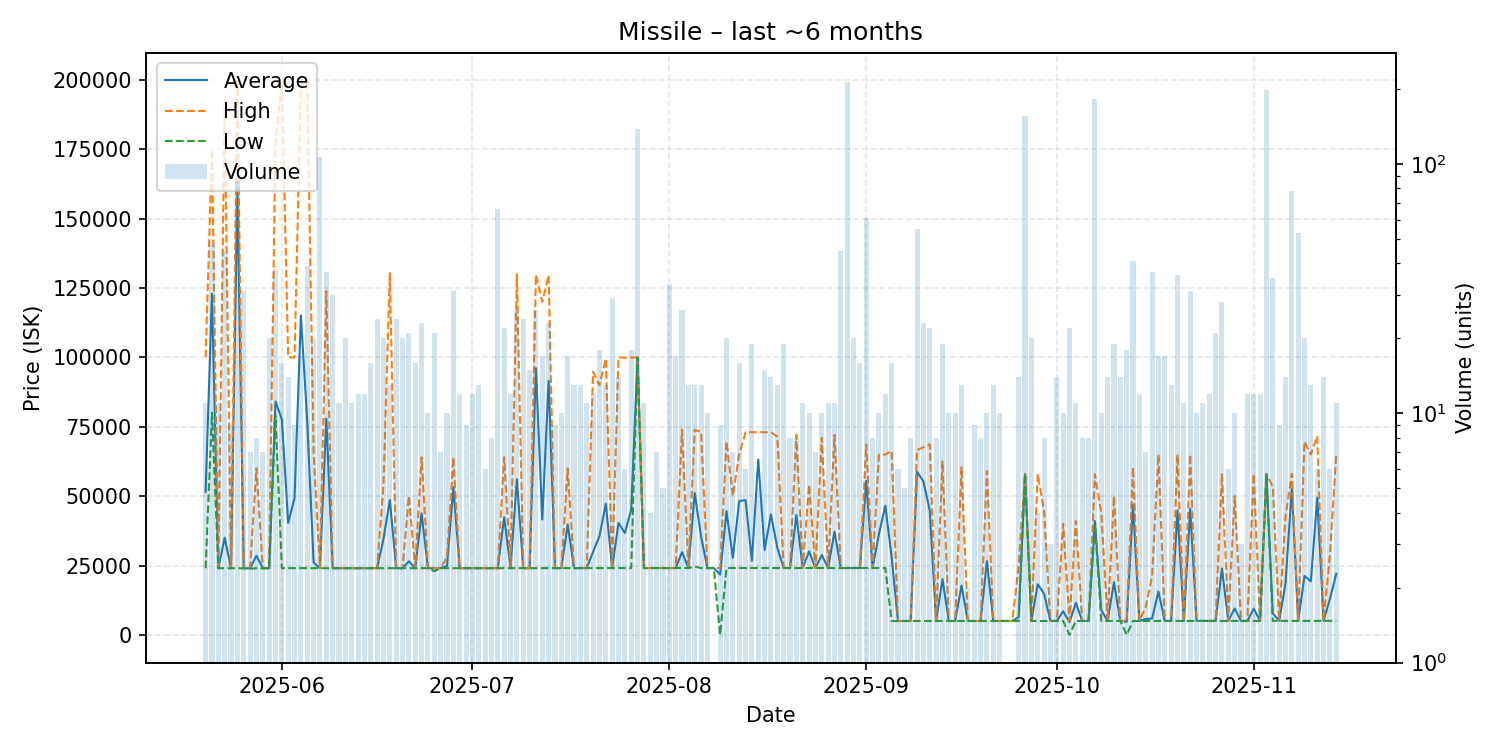

Data behind this chart, as committed beside it:
date, average, highest, lowest, order_count, volume
2025-05-20, 51558, 100000, 24020, 9, 11
2025-05-21, 122947, 174900, 80030, 20, 48
2025-05-22, 24020, 24020, 24020, 10, 11
2025-05-23, 35036, 190000, 24010, 18, 45
2025-05-24, 24010, 24010, 24010, 8, 9
2025-05-25, 160622, 199700, 24010, 19, 86
2025-05-26, 24010, 24020, 24010, 14, 31
2025-05-27, 23989, 24020, 23820, 7, 7
2025-05-28, 28518, 60000, 24020, 8, 8
2025-05-29, 24020, 24020, 24020, 5, 7
2025-05-30, 24026, 24030, 24020, 12, 20
2025-05-31, 84107, 177400, 78980, 16, 38
2025-06-01, 77638, 199500, 24060, 13, 16
2025-06-02, 40325, 100000, 24050, 9, 14
2025-06-03, 49367, 100000, 24050, 5, 9
2025-06-04, 115141, 199300, 24050, 11, 17
2025-06-05, 76801, 199150, 24050, 18, 39
2025-06-06, 26126, 65570, 24050, 13, 20
2025-06-07, 24020, 24020, 24020, 12, 107
2025-06-08, 77932, 123900, 24030, 17, 37
2025-06-09, 24030, 24030, 24030, 10, 30
2025-06-10, 24031, 24040, 24030, 8, 11
2025-06-11, 24040, 24040, 24040, 9, 20
2025-06-12, 24040, 24040, 24040, 8, 11
2025-06-13, 24036, 24040, 24030, 7, 12
2025-06-14, 24030, 24030, 24030, 5, 12
2025-06-15, 24031, 24040, 24030, 12, 16
2025-06-16, 24030, 24030, 24030, 12, 24
2025-06-17, 34580, 54100, 24030, 13, 20
2025-06-18, 48562, 130300, 24040, 11, 13
2025-06-19, 24039, 24040, 24030, 9, 24
2025-06-20, 24030, 24030, 24030, 9, 20
2025-06-21, 26507, 50040, 24030, 14, 21
2025-06-22, 24031, 24040, 24030, 7, 16
2025-06-23, 43745, 63990, 24030, 13, 23
2025-06-24, 24031, 24040, 24030, 9, 10
2025-06-25, 23977, 24030, 22920, 8, 21
2025-06-26, 24031, 24040, 24030, 6, 7
2025-06-27, 24824, 28000, 24030, 9, 10
2025-06-28, 53215, 63960, 24030, 15, 31
2025-06-29, 24030, 24030, 24030, 12, 12
2025-06-30, 24030, 24030, 24030, 8, 9
2025-07-01, 24030, 24030, 24030, 5, 12
2025-07-02, 24030, 24030, 24030, 9, 13
2025-07-03, 24030, 24030, 24030, 4, 6
2025-07-04, 24026, 24030, 24000, 6, 8
2025-07-05, 24030, 24040, 24030, 19, 66
2025-07-06, 42377, 64000, 24030, 17, 22
2025-07-07, 24031, 24040, 24030, 10, 12
2025-07-08, 56077, 129900, 24030, 19, 26
2025-07-09, 24039, 24040, 24030, 10, 24
2025-07-10, 24040, 24040, 24040, 9, 15
2025-07-11, 96128, 129800, 24040, 11, 26
2025-07-12, 41559, 120000, 24050, 12, 17
2025-07-13, 91548, 129600, 24050, 10, 23
2025-07-14, 24050, 24050, 24050, 7, 9
2025-07-15, 24050, 24050, 24050, 6, 10
2025-07-16, 39793, 60000, 24050, 10, 17
2025-07-17, 24057, 24060, 24050, 6, 13
2025-07-18, 24066, 24070, 24060, 10, 13
... 118 more rows
